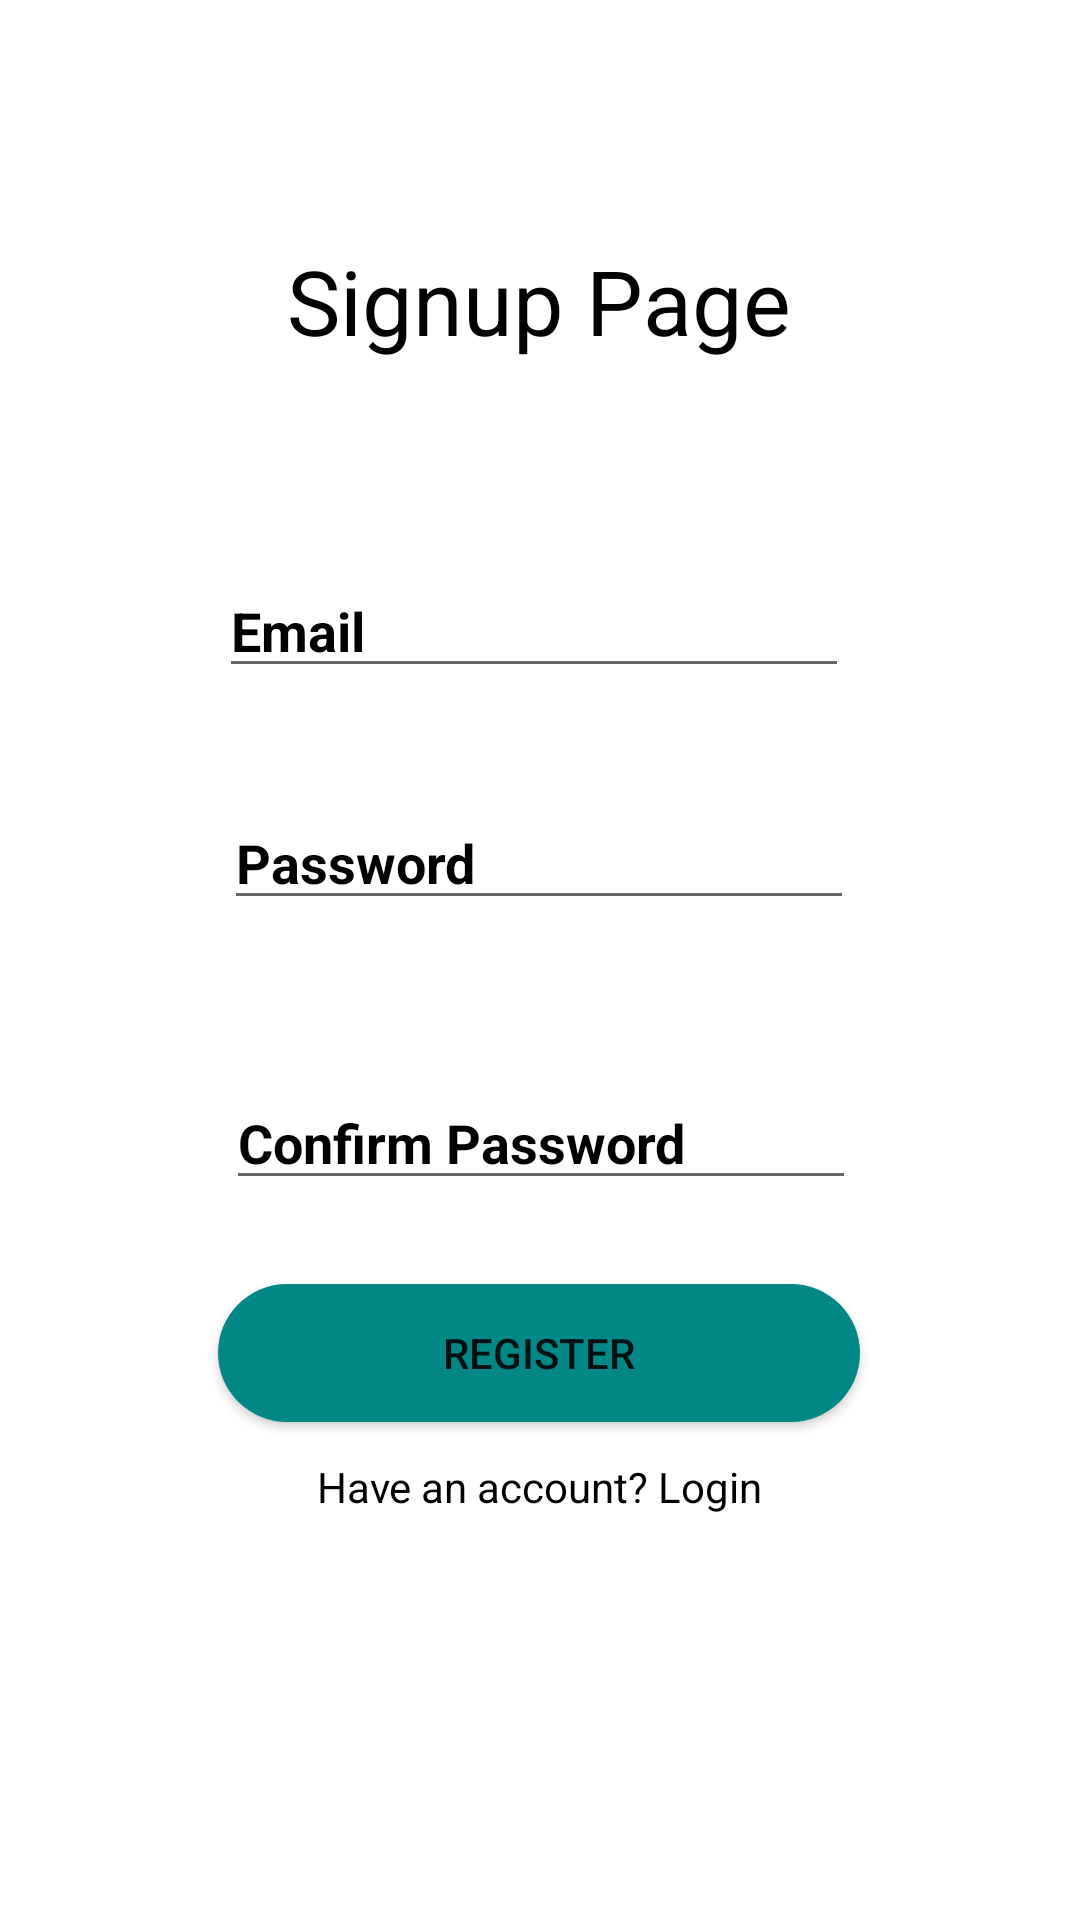

Reconstruct the res/layout file that produces this screen, plus the resources it refers to.
<!-- AndroidManifest.xml: application theme Theme.POEFinal -->
<!-- res/layout/activity_register_page.xml -->
<?xml version="1.0" encoding="utf-8"?>
<androidx.constraintlayout.widget.ConstraintLayout xmlns:android="http://schemas.android.com/apk/res/android"
    xmlns:app="http://schemas.android.com/apk/res-auto"
    xmlns:tools="http://schemas.android.com/tools"
    android:layout_width="match_parent"
    android:layout_height="match_parent"

    tools:context=".RegisterPage">
    <TextView
        android:id="@+id/textView"
        android:layout_width="wrap_content"
        android:layout_height="wrap_content"
        android:layout_marginTop="80dp"
        android:text="Signup Page"
        android:textSize="30dp"
        android:textColor="#000000"
        app:layout_constraintEnd_toEndOf="parent"
        app:layout_constraintHorizontal_bias="0.498"
        app:layout_constraintStart_toStartOf="parent"
        app:layout_constraintTop_toTopOf="parent" />

    <EditText
        android:id="@+id/regEmail"
        android:layout_width="wrap_content"
        android:layout_height="wrap_content"
        android:layout_marginTop="188dp"
        android:drawableStart="@drawable/email"
        android:drawablePadding="10dp"
        android:ems="10"
        android:hint="Email"
        android:inputType="textPersonName"
        android:textColor="@color/black"
        android:textColorHint="#000000"
        android:textStyle="bold"
        app:layout_constraintEnd_toEndOf="parent"
        app:layout_constraintHorizontal_bias="0.487"
        app:layout_constraintStart_toStartOf="parent"
        app:layout_constraintTop_toTopOf="parent" />

    <EditText
        android:id="@+id/regPassword"
        android:layout_width="wrap_content"
        android:layout_height="wrap_content"
        android:layout_marginTop="36dp"
        android:drawableStart="@drawable/lock"
        android:drawablePadding="10dp"
        android:ems="10"
        android:hint="Password"
        android:inputType="textPassword"
        android:textColor="@color/black"
        android:textColorHint="#000000"
        android:textStyle="bold"
        app:layout_constraintEnd_toEndOf="parent"
        app:layout_constraintHorizontal_bias="0.497"
        app:layout_constraintStart_toStartOf="parent"
        app:layout_constraintTop_toBottomOf="@+id/regEmail" />

    <EditText
        android:id="@+id/corn_pass"
        android:layout_width="wrap_content"
        android:layout_height="wrap_content"
        android:layout_marginTop="52dp"
        android:drawableStart="@drawable/lock"
        android:drawablePadding="10dp"
        android:ems="10"
        android:hint="Confirm Password"
        android:inputType="textPassword"
        android:textColor="@color/black"
        android:textColorHint="#000000"
        android:textStyle="bold"
        app:layout_constraintEnd_toEndOf="parent"
        app:layout_constraintHorizontal_bias="0.502"
        app:layout_constraintStart_toStartOf="parent"
        app:layout_constraintTop_toBottomOf="@+id/regPassword" />

    <Button
        android:id="@+id/registerBtn"
        android:layout_width="214dp"
        android:layout_height="46dp"
        android:layout_marginTop="28dp"
        android:text="Register"
        android:background="@drawable/radius"
        app:layout_constraintEnd_toEndOf="parent"
        app:layout_constraintHorizontal_bias="0.498"
        app:layout_constraintStart_toStartOf="parent"
        app:layout_constraintTop_toBottomOf="@+id/corn_pass" />

    <TextView
        android:id="@+id/redirectReg"
        android:layout_width="wrap_content"
        android:layout_height="wrap_content"
        android:layout_marginTop="12dp"
        android:text="Have an account? Login"
        android:textColor="@color/black"
        app:layout_constraintEnd_toEndOf="parent"
        app:layout_constraintStart_toStartOf="parent"
        app:layout_constraintTop_toBottomOf="@+id/registerBtn" />

</androidx.constraintlayout.widget.ConstraintLayout>
<!-- resources referenced by this layout -->
<resources>
  <color name="black">#FF000000</color>
  <!-- drawable radius (drawable) -->
  <?xml version="1.0" encoding="utf-8"?>
  <shape android:shape="rectangle"
      xmlns:android="http://schemas.android.com/apk/res/android">
  <corners android:radius="70dp"/>
      <solid android:color="@color/teal_700"/>
  </shape>
  <style name="Theme.POEFinal" parent="Theme.MaterialComponents.DayNight.NoActionBar">
          
          <item name="colorPrimary">@color/purple_500</item>
          <item name="colorPrimaryVariant">@color/purple_700</item>
          <item name="colorOnPrimary">@color/white</item>
          
          <item name="colorSecondary">@color/teal_200</item>
          <item name="colorSecondaryVariant">@color/teal_700</item>
          <item name="colorOnSecondary">@color/black</item>
          
          <item name="android:statusBarColor">?attr/colorPrimaryVariant</item>
          
      </style>
  <color name="teal_700">#FF018786</color>
  <color name="purple_500">#ADD8E6</color>
  <color name="purple_700">#FF018786</color>
  <color name="white">#FFFFFFFF</color>
  <color name="teal_200">#FF03DAC5</color>
</resources>
